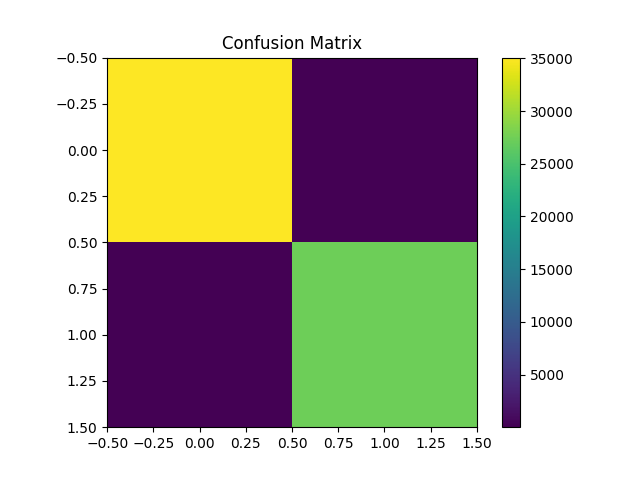

Source data for this figure (header and first rows):
3.507400000000000000e+04, 8.000000000000000000e+00
1.800000000000000000e+01, 2.733300000000000000e+04
